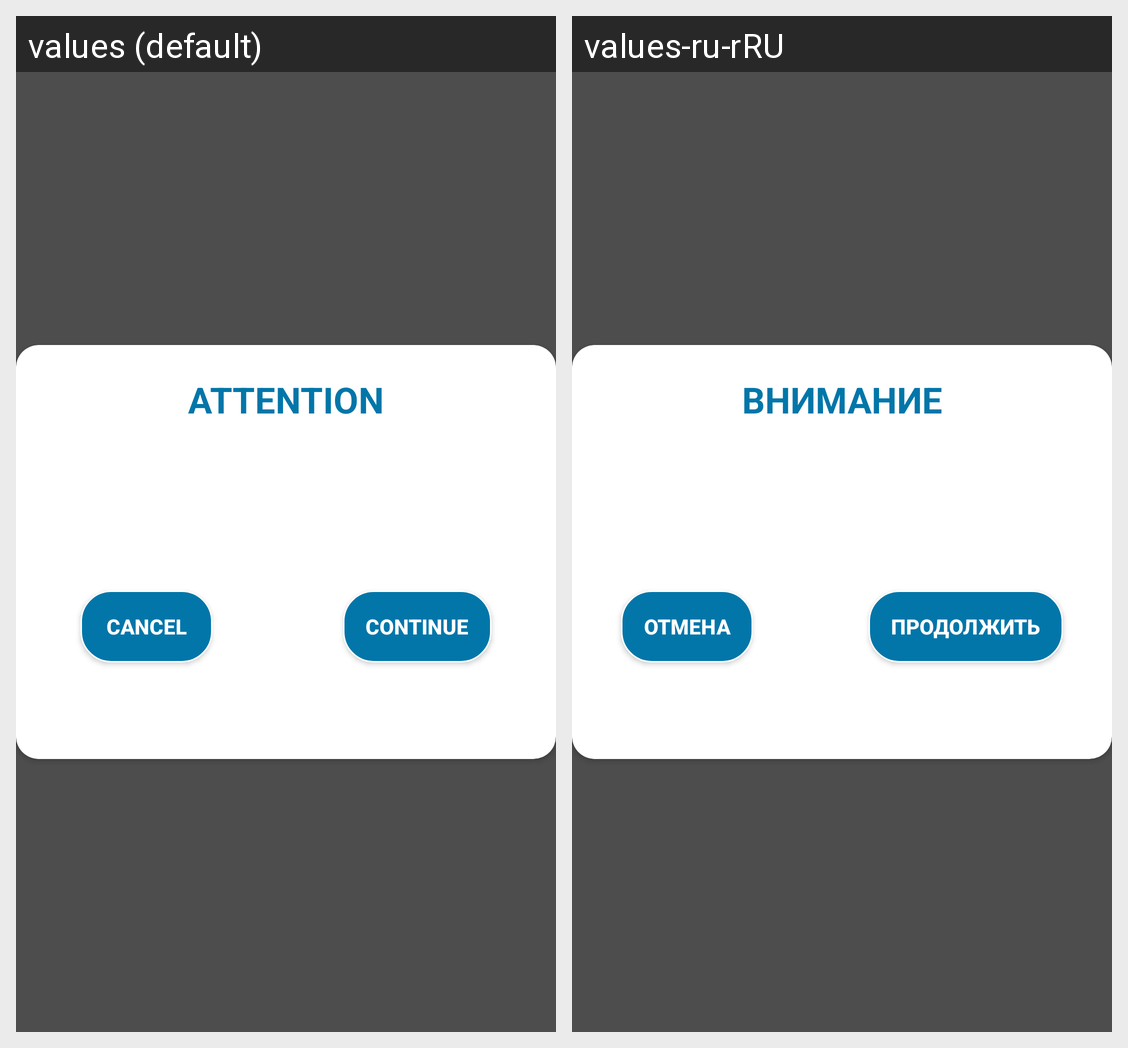

The Android screen above is rendered under two locales of the same app. Produce the string resources it draws, with the default and per-locale values.
Android screen res/layout/continue_dialog.xml rendered under 2 locales, left to right: values (default), values-ru-rRU. Device: Nexus 5 (rendered at 1080×1920; each locale shown at half size, 540×960, under a caption strip naming it); theme Base.Theme.BlueNoActionBar.
Strings drawn on this screen, with the default value and each locale's value (text and hints the layout hard-codes, and strings that could not be matched under every locale, appear in the picture but are not listed):

cancel
  values: Cancel
  values-ru-rRU: Отмена

continue_
  values: Continue
  values-ru-rRU: Продолжить

attention
  values: ATTENTION
  values-ru-rRU: ВНИМАНИЕ
